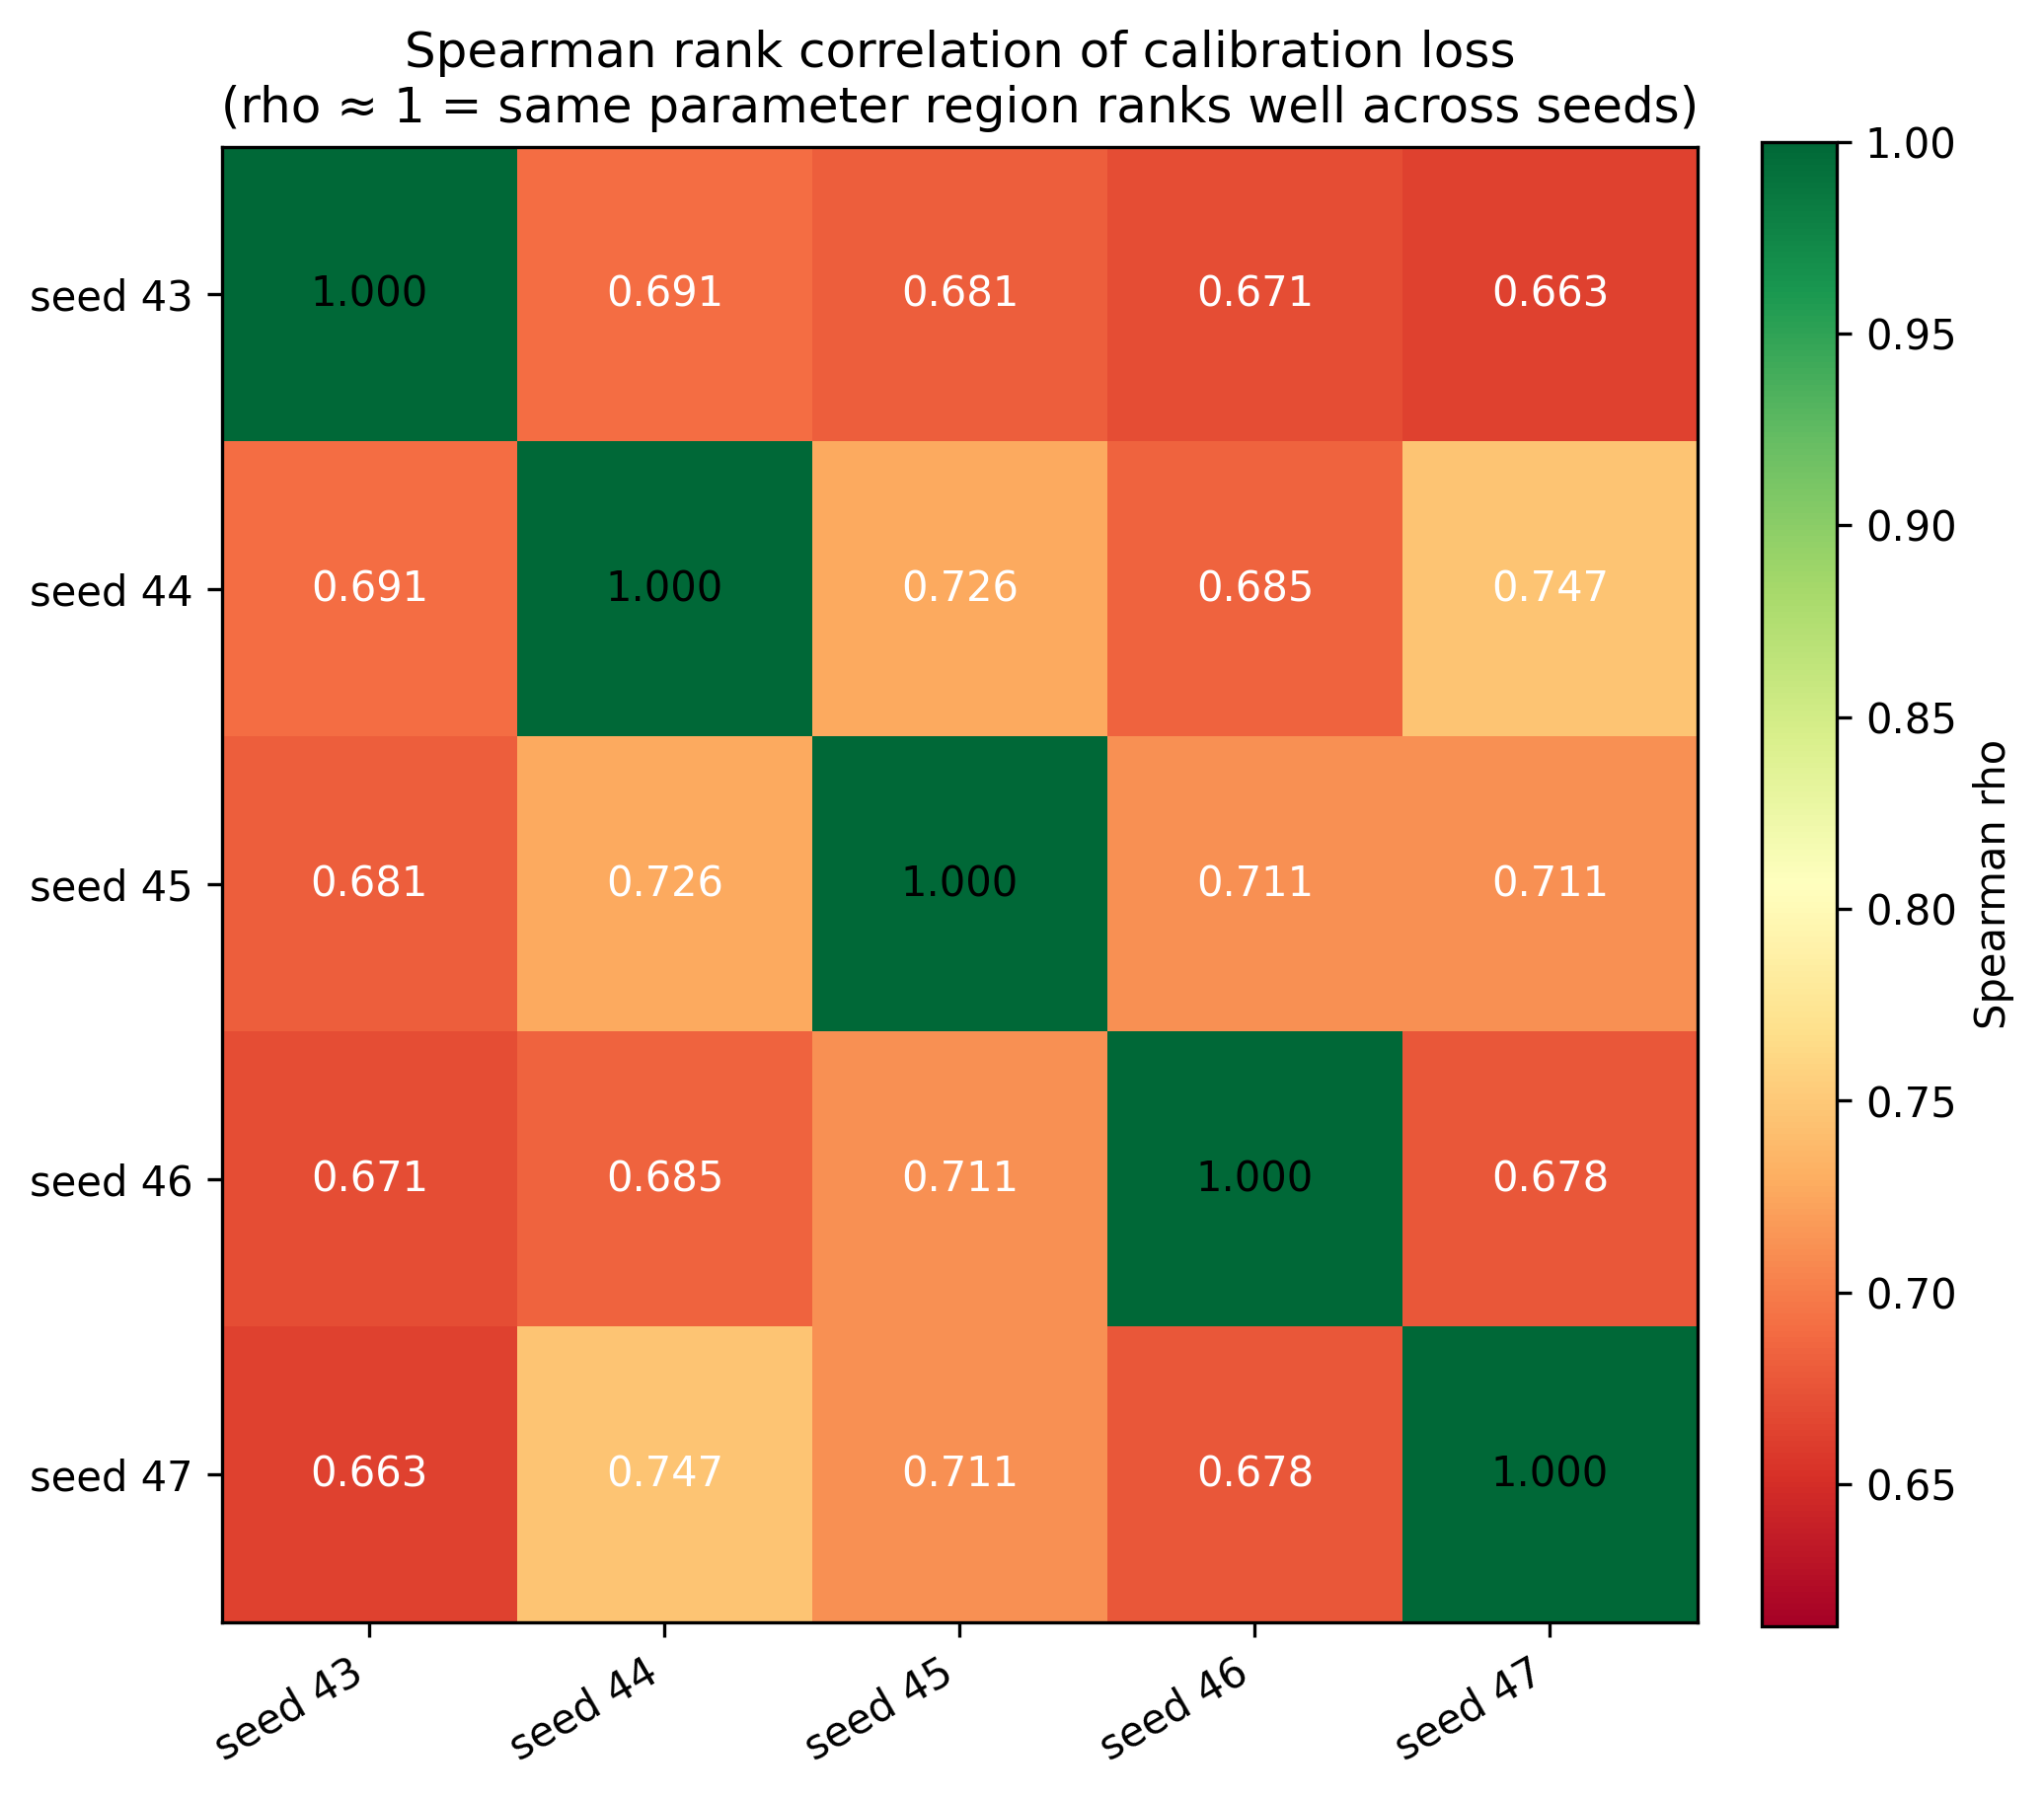

Source data for this figure (header and first rows):
, seed 43, seed 44, seed 45, seed 46, seed 47
seed 43, 1.0, 0.6907, 0.6814, 0.6712, 0.6629
seed 44, 0.6907, 1.0, 0.7263, 0.6853, 0.7466
seed 45, 0.6814, 0.7263, 1.0, 0.7113, 0.7114
seed 46, 0.6712, 0.6853, 0.7113, 1.0, 0.6776
seed 47, 0.6629, 0.7466, 0.7114, 0.6776, 1.0
